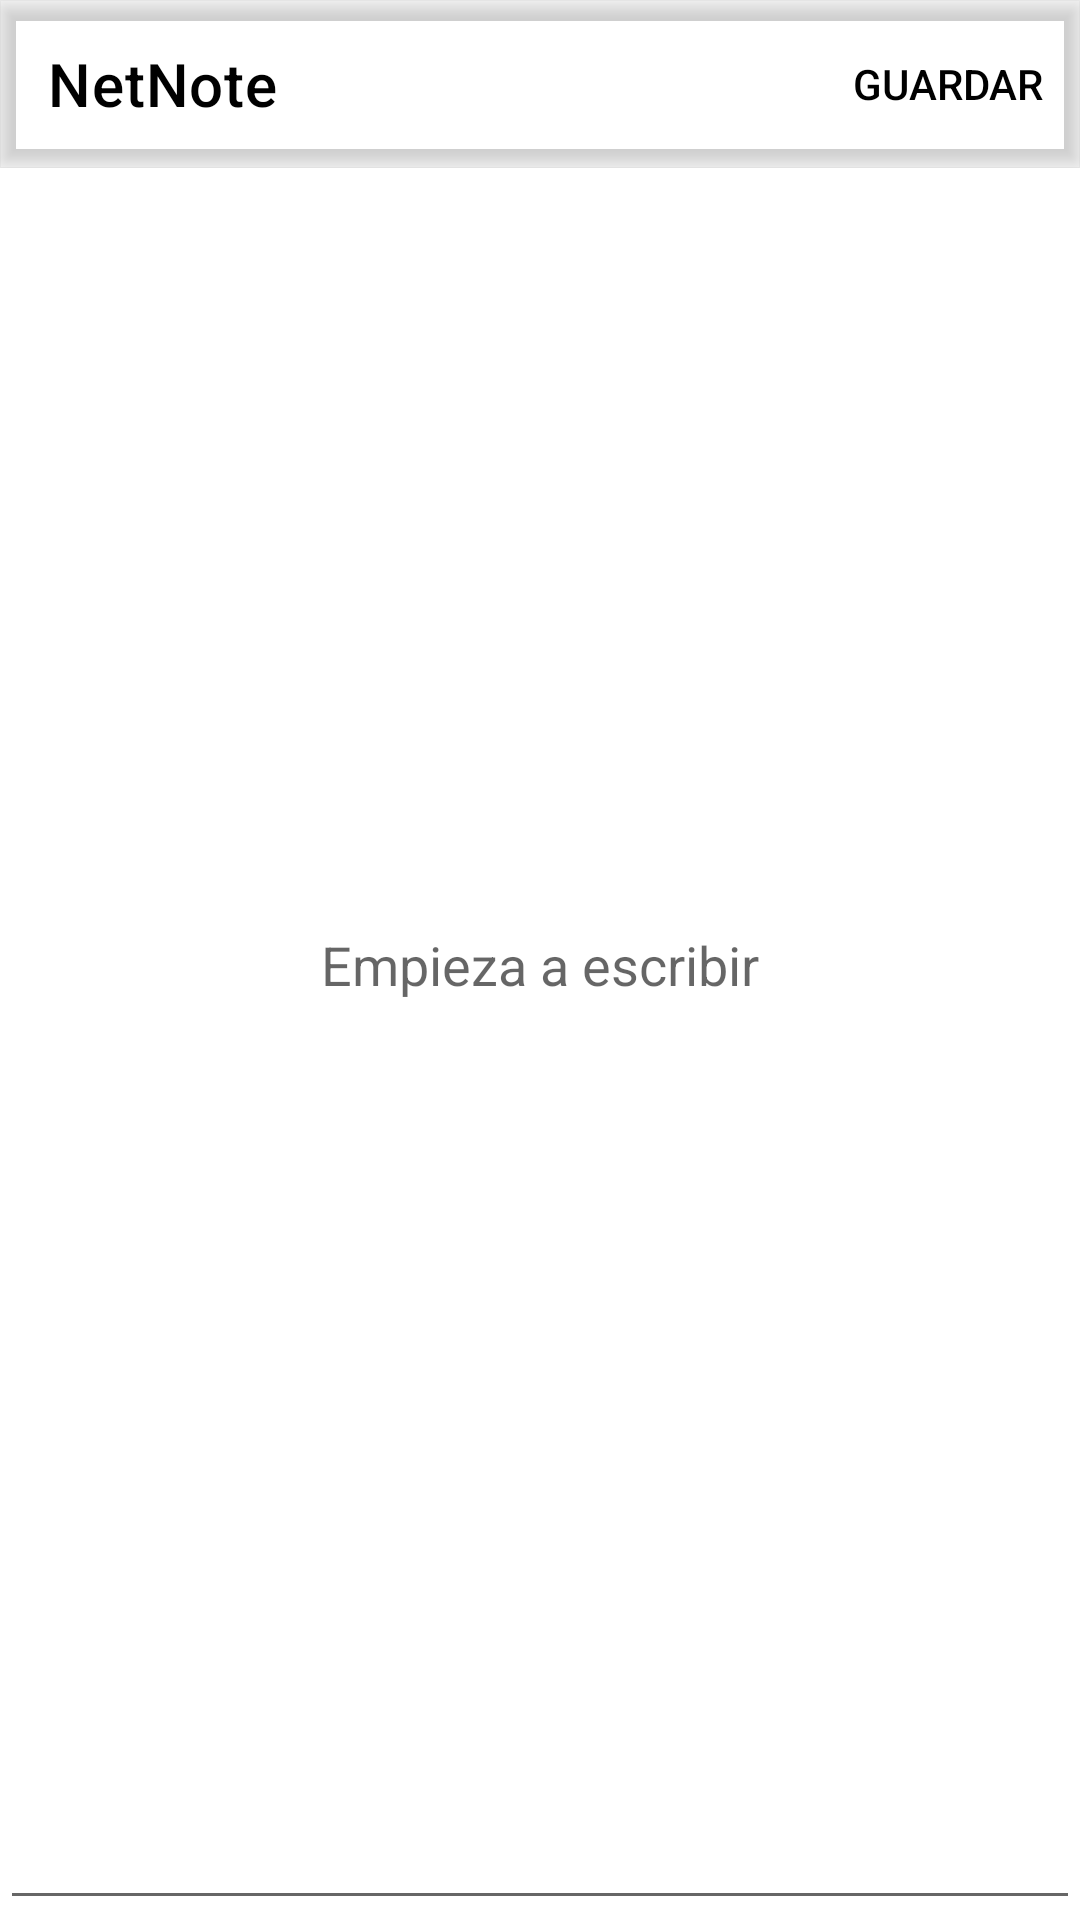

Reconstruct the res/layout file that produces this screen, plus the resources it refers to.
<!-- AndroidManifest.xml: application theme Theme.NetNote -->
<!-- res/layout/add_text_to_notes.xml -->
<?xml version="1.0" encoding="utf-8"?>
<androidx.constraintlayout.widget.ConstraintLayout
    xmlns:android="http://schemas.android.com/apk/res/android"
    xmlns:app="http://schemas.android.com/apk/res-auto"
    xmlns:tools="http://schemas.android.com/tools"
    android:layout_width="match_parent"
    android:layout_height="match_parent"
    android:fitsSystemWindows="true"
    tools:context=".Add_text_to_notes">
    <com.google.android.material.appbar.AppBarLayout
        android:layout_width="match_parent"
        android:layout_height="wrap_content"
        app:layout_constraintTop_toTopOf="parent">

        <com.google.android.material.appbar.MaterialToolbar
            android:id="@+id/topAppBar_edit"
            android:layout_width="match_parent"
            android:layout_height="?attr/actionBarSize"
            app:menu="@menu/top_bar_save"
            app:title="NetNote"
            style="@style/Widget.MaterialComponents.Toolbar.Primary"
            />

    </com.google.android.material.appbar.AppBarLayout>


    <EditText
        android:id="@+id/input_text"
        android:layout_width="match_parent"
        android:layout_height="0dp"
        android:hint="Empieza a escribir"
        android:inputType="text"
        android:textAlignment="center"
        app:layout_constraintBottom_toBottomOf="parent"
        app:layout_constraintEnd_toEndOf="parent"
        app:layout_constraintHorizontal_bias="0.0"
        app:layout_constraintStart_toStartOf="parent"
        app:layout_constraintTop_toTopOf="parent" />

</androidx.constraintlayout.widget.ConstraintLayout>
<!-- resources referenced by this layout -->
<resources>
  <style name="Theme.NetNote" parent="Theme.MaterialComponents.DayNight.DarkActionBar">
          
          <item name="colorPrimary">@color/orange</item>
          <item name="colorPrimaryVariant">@color/orange_light</item>
          <item name="colorOnPrimary">@color/black</item>
          
          <item name="colorSecondary">@color/teal_200</item>
          <item name="colorSecondaryVariant">@color/teal_700</item>
          <item name="colorOnSecondary">@color/black</item>
          
          <item name="android:statusBarColor" tools:targetApi="l">?attr/colorPrimaryVariant</item>
          
      </style>
  <color name="black">#FF000000</color>
  <color name="teal_200">#FF03DAC5</color>
  <color name="teal_700">#FF018786</color>
</resources>
